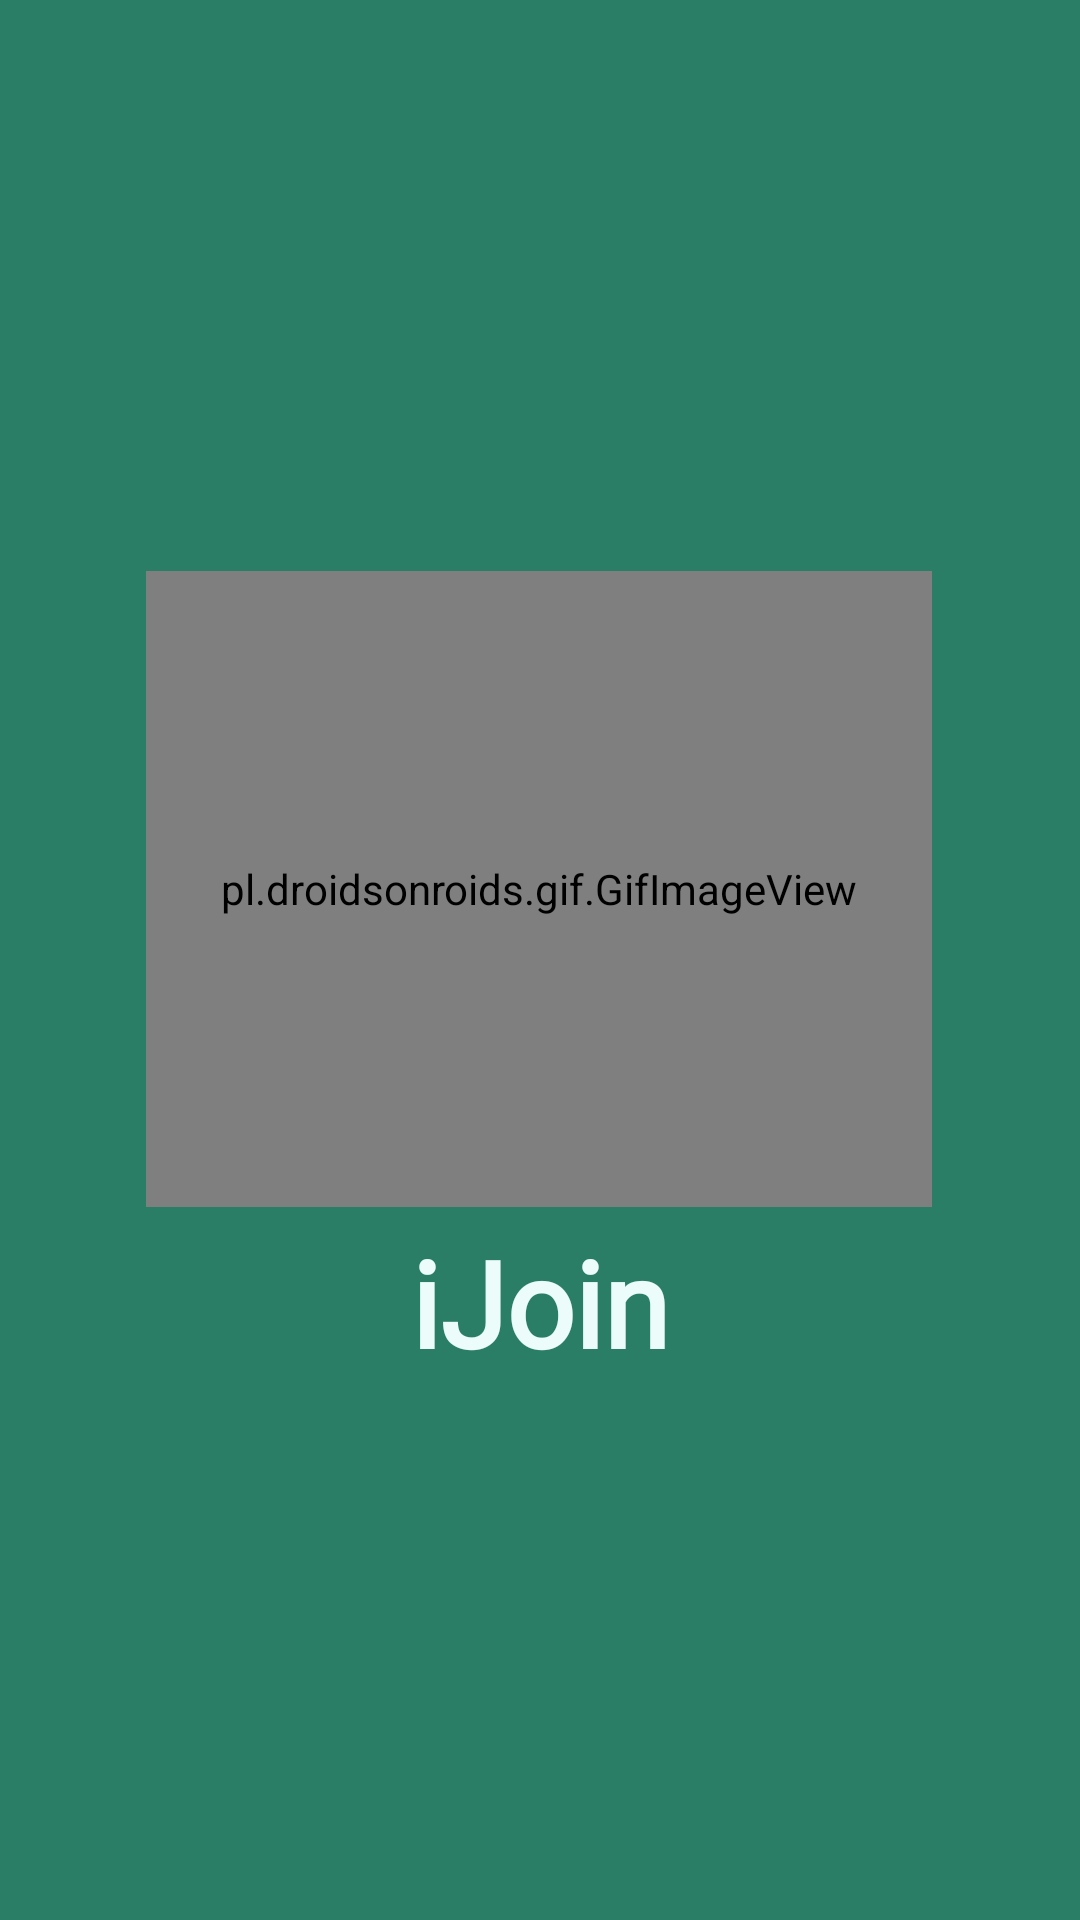

Here is an Android app screen rendered from its layout file. Give the layout XML and the strings, colors and styles it references.
<!-- AndroidManifest.xml: application theme Theme.Ijoin -->
<!-- res/layout/fragment_splash.xml -->
<?xml version="1.0" encoding="utf-8"?>
<androidx.constraintlayout.widget.ConstraintLayout xmlns:android="http://schemas.android.com/apk/res/android"
    xmlns:app="http://schemas.android.com/apk/res-auto"
    xmlns:tools="http://schemas.android.com/tools"
    android:layout_width="match_parent"
    android:layout_height="match_parent"
    tools:context=".ui.SplashFragment"
    android:background="@color/greenijoin">
























    <pl.droidsonroids.gif.GifImageView
        android:id="@+id/logo"
        android:layout_width="262dp"
        android:layout_height="212dp"
        android:src="@drawable/plantgrow"
        app:layout_constraintBottom_toBottomOf="parent"
        app:layout_constraintEnd_toEndOf="parent"
        app:layout_constraintHorizontal_bias="0.496"
        app:layout_constraintStart_toStartOf="parent"
        app:layout_constraintTop_toTopOf="parent"
        app:layout_constraintVertical_bias="0.445" />

    <TextView
        android:id="@+id/textView"
        android:layout_width="match_parent"
        android:layout_height="wrap_content"
        android:layout_marginTop="5dp"
        android:text="iJoin"
        android:textAlignment="center"
        android:textColor="@color/greensoft"
        android:fontFamily="@font/montserratblack"
        android:textSize="40dp"
        android:textStyle="bold"
        app:layout_constraintTop_toBottomOf="@+id/logo" />


</androidx.constraintlayout.widget.ConstraintLayout>
<!-- resources referenced by this layout -->
<resources>
  <color name="greenijoin">#2a7e66</color>
  <color name="greensoft">#EBFCFB</color>
  <color name="white">#FFFFFFFF</color>
  <!-- mipmap ic_ijoin: webp bitmap (mipmap-hdpi, 7238 bytes) -->
  <style name="Theme.Ijoin" parent="Base.Theme.Ijoin" />
  <style name="Base.Theme.Ijoin" parent="Theme.Material3.DayNight.NoActionBar">
          
          
      </style>
</resources>
